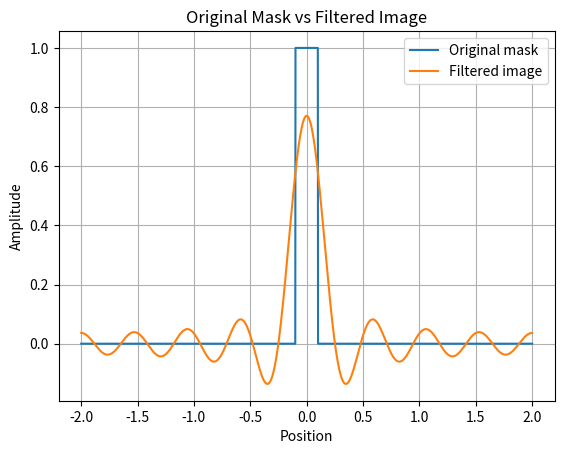
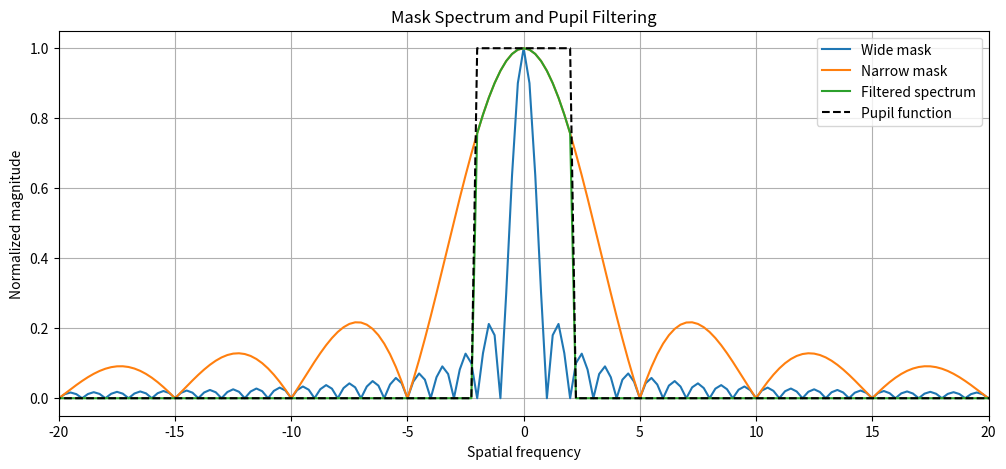

Here is the Python script that generated these plots, in order:
import numpy as np
import matplotlib.pyplot as plt


# ============================================================
# 1. 建立空间坐标
# ============================================================

# 在 -2 到 2 之间建立 2000 个空间采样点
x = np.linspace(-2, 2, 2000)

# 相邻两个空间采样点之间的距离
# 后面 fftfreq() 需要 dx 来计算真正的空间频率坐标
dx = x[1] - x[0]


# ============================================================
# 2. 建立两个不同宽度的一维矩形 mask
# ============================================================

# 宽 mask：
# |x| <= 0.5 的地方为 1，其余为 0
# 因此空间宽度为 1.0
mask1 = np.where(np.abs(x) <= 0.5, 1.0, 0.0)

# 窄 mask：
# |x| <= 0.1 的地方为 1，其余为 0
# 因此空间宽度为 0.2
mask2 = np.where(np.abs(x) <= 0.1, 1.0, 0.0)


# ============================================================
# 3. FFT：从空间域转换到频域
# ============================================================

# Fourier Transform：
# 把空间域中的 mask 分解成不同空间频率的成分
#
# 可以暂时理解为：
# “这个 mask 是由哪些不同频率的波组成的？”
F1 = np.fft.fft(mask1)
F2 = np.fft.fft(mask2)


# ============================================================
# 4. fftshift：把零频率移动到频谱中央
# ============================================================

# FFT 默认的频率排列方式不方便观察，
# fftshift() 只是重新排列数据，把 0 频率移动到中间。
#
# 注意：
# fftshift 不会改变频谱的信息，只是改变排列顺序。
F1 = np.fft.fftshift(F1)
F2 = np.fft.fftshift(F2)


# ============================================================
# 5. 计算频谱的 magnitude
# ============================================================

# F1、F2 是复数，里面包含 magnitude（幅值）和 phase（相位）信息。
#
# np.abs() 只取频谱的 magnitude，
# 用来观察“每个空间频率有多强”。
#
# 注意：
# spectrum1 / spectrum2 已经丢失了 phase，
# 所以后面真正做 IFFT 恢复图像时不能只使用它们。
spectrum1 = np.abs(F1)
spectrum2 = np.abs(F2)


# ============================================================
# 6. 归一化频谱
# ============================================================

# 把两个频谱的最大值都变成 1。
# 这样可以更公平地比较“频谱宽度”，
# 而不是比较两个频谱谁的绝对幅值更大。
spectrum1 /= np.max(spectrum1)
spectrum2 /= np.max(spectrum2)


# ============================================================
# 7. 建立真正的空间频率坐标
# ============================================================

# FFT 得到的是一个数组。
# fftfreq() 根据：
#   1. 采样点数量 len(x)
#   2. 空间采样间隔 dx
# 计算每一个 FFT 数据点对应的真实空间频率。
freq = np.fft.fftfreq(len(x), d=dx)

# 因为前面的 F1、F2 使用了 fftshift，
# 所以频率坐标 freq 也必须做同样的 shift，
# 这样 freq[i] 才能和 F1[i] / F2[i] 正确对应。
freq = np.fft.fftshift(freq)


# ============================================================
# 8. 建立一个非常简化的 pupil（光学系统）
# ============================================================

# cutoff 表示这个简化光学系统能够通过的最大空间频率。
#
# |frequency| <= cutoff：允许通过
# |frequency| > cutoff ：完全挡掉
cutoff = 2

# pupil = 1：这个频率能够通过
# pupil = 0：这个频率不能通过
#
# 可以暂时把 pupil 理解成光学系统的“频率大门”。
pupil = np.where(np.abs(freq) <= cutoff, 1.0, 0.0)


# ============================================================
# 9. 为了画图观察：看看哪些频率被 pupil 保留下来
# ============================================================

# spectrum2 是窄 mask 的频谱 magnitude。
#
# pupil 内：
# spectrum2 * 1 = spectrum2  → 保留
#
# pupil 外：
# spectrum2 * 0 = 0          → 删除
#
# 这一变量主要用于画图观察。
filtered_spectrum = spectrum2 * pupil


# ============================================================
# 10. 真正过滤完整的 Fourier Transform
# ============================================================

# 真正恢复图像时不能使用 filtered_spectrum，
# 因为 spectrum2 = abs(F2) 已经丢失了 phase。
#
# 所以必须直接过滤完整的复数 Fourier Transform F2。
F2_filtered = F2 * pupil


# ============================================================
# 11. ifftshift：把频谱恢复成 IFFT 需要的排列方式
# ============================================================

# 前面为了方便观察，我们用 fftshift() 把零频移到了中央。
#
# 在进行 IFFT 之前，需要用 ifftshift()
# 把频率重新排列回 FFT 默认的顺序。
#
# fftshift   ：为了方便人观察
# ifftshift  ：做 IFFT 前恢复原来的排列
F2_filtered = np.fft.ifftshift(F2_filtered)


# ============================================================
# 12. IFFT：从频域重新回到空间域
# ============================================================

# Inverse Fourier Transform：
# 根据过滤后剩余的频率成分重新组成空间图形。
#
# 因为一部分高频已经被 pupil 删除，
# 所以恢复出来的图形不能完全等于原来的 mask2。
image_filtered = np.fft.ifft(F2_filtered)


# ============================================================
# 13. 只保留实数部分
# ============================================================

# 理论上这里应该得到实数图像。
# 但是计算机浮点计算可能产生非常小的虚部误差，
# 例如 0.5 + 1e-16j。
#
# np.real() 取出真正需要的实数部分。
image_filtered = np.real(image_filtered)


# ============================================================
# 14. 空间域比较：原始 mask vs 过滤后的图像
# ============================================================

plt.plot(x, mask2, label="Original mask")
plt.plot(x, image_filtered, label="Filtered image")

plt.xlabel("Position")
plt.ylabel("Amplitude")
plt.title("Original Mask vs Filtered Image")
plt.legend()
plt.grid(True)
plt.show()


# ============================================================
# 15. 频域比较
# ============================================================

plt.figure(figsize=(12, 5))

# 宽 mask 的频谱
plt.plot(freq, spectrum1, label="Wide mask")

# 窄 mask 的频谱
plt.plot(freq, spectrum2, label="Narrow mask")

# 窄 mask 经过 pupil 后能够保留下来的频谱
plt.plot(freq, filtered_spectrum, label="Filtered spectrum")

# pupil：表示光学系统允许哪些空间频率通过
plt.plot(
    freq,
    pupil,
    label="Pupil function",
    linestyle="--",
    color="black"
)

# 只观察中心附近的空间频率
plt.xlim(-20, 20)

plt.xlabel("Spatial frequency")
plt.ylabel("Normalized magnitude")
plt.title("Mask Spectrum and Pupil Filtering")

plt.legend()
plt.grid(True)
plt.show()
